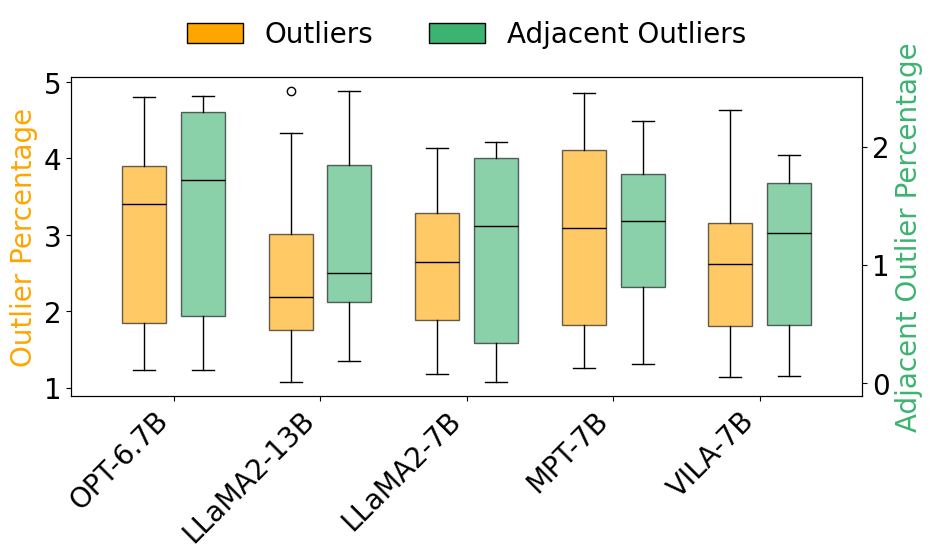

The script that saved this image:
"""
绘制箱线图。
参考原图来自论文MicorScopiQ (ISCA 2025)的Figure 2.
"""

import matplotlib.pyplot as plt
import numpy as np
plt.rcParams.update({'font.size': 20, 'font.family': 'Times New Roman'})  # 统一设置字体

# 模拟数据
models = ['OPT-6.7B', 'LLaMA2-13B', 'LLaMA2-7B', 'MPT-7B', 'VILA-7B']
n_models = len(models)
n_samples = 10

np.random.seed(42)
outliers = [np.random.uniform(1, 5, n_samples) for _ in range(n_models)]
adj_outliers = [np.random.uniform(0.0, 2.5, n_samples) for _ in range(n_models)]

# 箱线图的位置
x = np.arange(n_models)
width = 0.3

fig, ax1 = plt.subplots(figsize=(10, 6))
ax2 = ax1.twinx()

# 绘制箱线图（左轴：Outliers）
bp1 = ax1.boxplot(outliers, positions=x - width/2-0.05, widths=width,
                  patch_artist=True, boxprops=dict(facecolor='orange', alpha=0.6),
                  medianprops=dict(color='black'))

# 绘制箱线图（右轴：Adjacent Outliers）
bp2 = ax2.boxplot(adj_outliers, positions=x + width/2+0.05, widths=width,
                  patch_artist=True, boxprops=dict(facecolor='mediumseagreen', alpha=0.6),
                  medianprops=dict(color='black'))

# 设置坐标轴
ax1.set_xticks(x)
ax1.set_xticklabels(models, rotation=45, ha='right')
ax1.set_ylabel("Outlier Percentage", color='orange')
ax2.set_ylabel("Adjacent Outlier Percentage", color='mediumseagreen')

# 图例
from matplotlib.patches import Patch
legend_elements = [
    Patch(facecolor='orange', edgecolor='black', label='Outliers'),
    Patch(facecolor='mediumseagreen', edgecolor='black', label='Adjacent Outliers')
]
ax1.legend(handles=legend_elements, loc='lower center', bbox_to_anchor=(0.5, 1.01), ncol=2, frameon=False)

plt.tight_layout()
plt.show()
